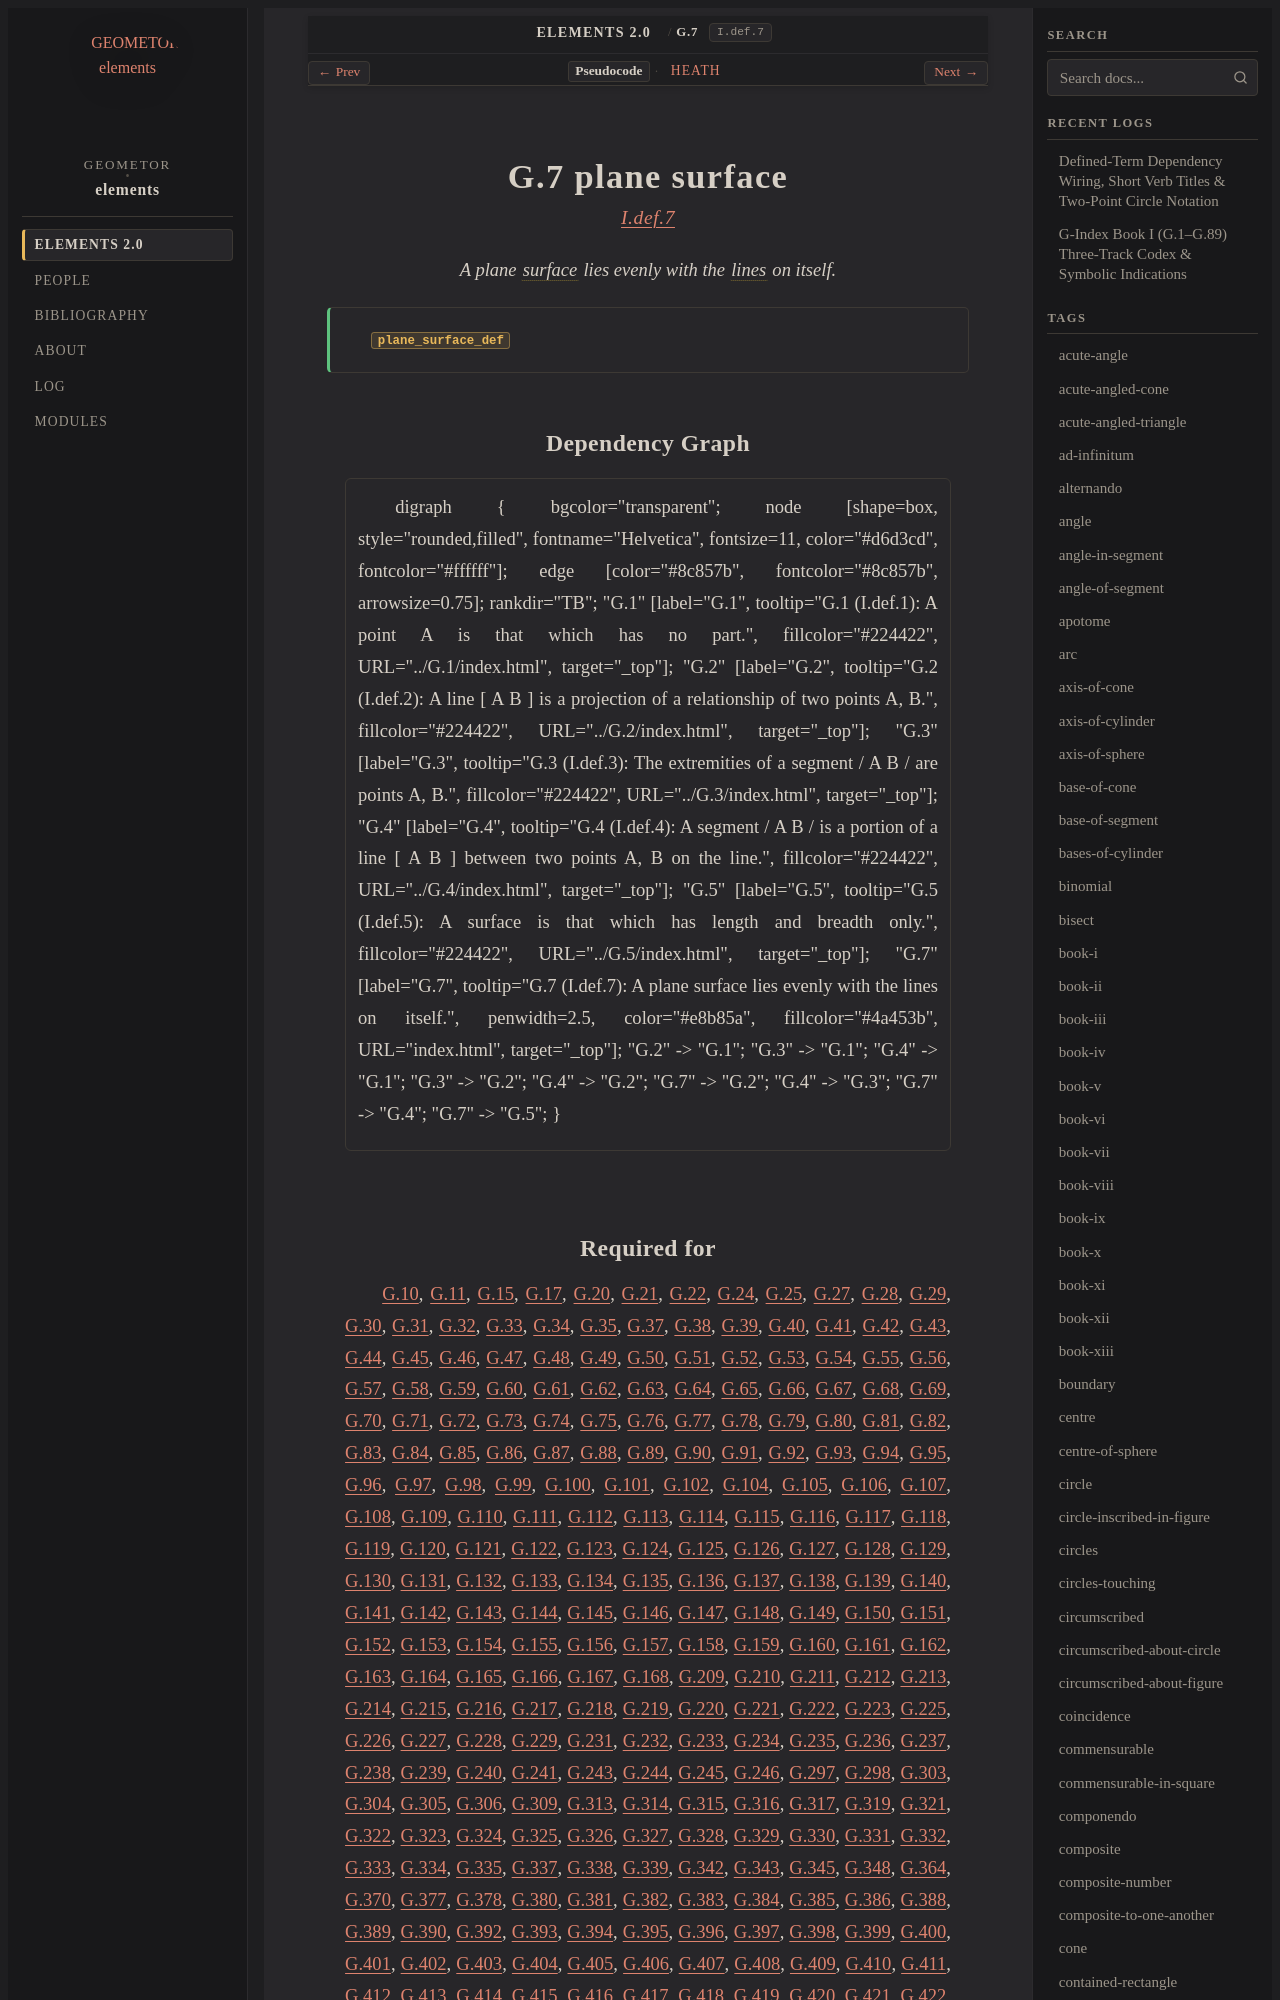

repository: geometor/elements · page: elements2/G.7/index.html · generator: sphinx

:order: 7
:number: 7
:canonical_id: G.7
:original_id: I.def.7
:title: G.7 plane surface
:volume: I
:book: I
:type: def
:categories: definition, plane-geometry
:category: definition, plane-geometry
:tags: book-i, plane-surface, surface, straight-line, plane
:dependencies: G.2, G.4, G.5
:excerpt: A plane surface lies evenly with the lines on itself.

.. _G.7:
.. _I.def.7:

G.7 plane surface
=================

.. rubric:: `I.def.7 <https://geometor.github.io/euclid/heath/volume_I/book_i/definitions/#i-def-7>`_

.. enunciation::

   A plane :term:`surface <G.5>` lies evenly with the :term:`lines <G.2>` on itself.

.. signature:: def

   | :fn:`plane_surface_def <G.7>`

Dependency Graph
----------------

.. graphviz::

   digraph {
     bgcolor="transparent";
     node [shape=box, style="rounded,filled", fontname="Helvetica", fontsize=11, color="#d6d3cd", fontcolor="#ffffff"];
     edge [color="#8c857b", fontcolor="#8c857b", arrowsize=0.75];
     rankdir="TB";
     "G.1" [label="G.1", tooltip="G.1 (I.def.1): A point A is that which has no part.", fillcolor="#224422", URL="../G.1/index.html", target="_top"];
     "G.2" [label="G.2", tooltip="G.2 (I.def.2): A line [ A B ] is a projection of a relationship of two points A, B.", fillcolor="#224422", URL="../G.2/index.html", target="_top"];
     "G.3" [label="G.3", tooltip="G.3 (I.def.3): The extremities of a segment / A B / are points A, B.", fillcolor="#224422", URL="../G.3/index.html", target="_top"];
     "G.4" [label="G.4", tooltip="G.4 (I.def.4): A segment / A B / is a portion of a line [ A B ] between two points A, B on the line.", fillcolor="#224422", URL="../G.4/index.html", target="_top"];
     "G.5" [label="G.5", tooltip="G.5 (I.def.5): A surface is that which has length and breadth only.", fillcolor="#224422", URL="../G.5/index.html", target="_top"];
     "G.7" [label="G.7", tooltip="G.7 (I.def.7): A plane surface lies evenly with the lines on itself.", penwidth=2.5, color="#e8b85a", fillcolor="#4a453b", URL="index.html", target="_top"];
     "G.2" -> "G.1";
     "G.3" -> "G.1";
     "G.4" -> "G.1";
     "G.3" -> "G.2";
     "G.4" -> "G.2";
     "G.7" -> "G.2";
     "G.4" -> "G.3";
     "G.7" -> "G.4";
     "G.7" -> "G.5";
   }
